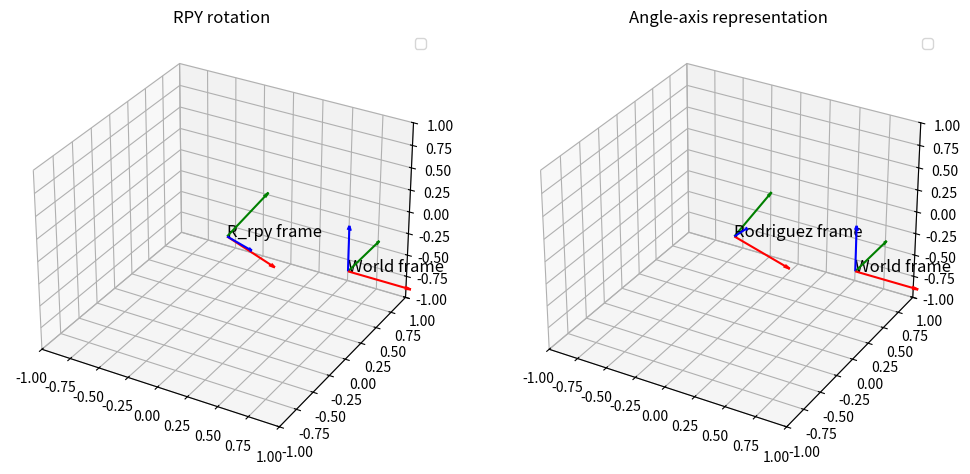

Here is the Python script that generated this plot:
import numpy as np
import matplotlib.pyplot as plt

from mpl_toolkits.mplot3d import Axes3D

def plot_frame(ax, R, o, label, length=0.5):
    x_axis = o + R.dot(np.array([length, 0, 0]))
    y_axis = o + R.dot(np.array([0, length, 0]))
    z_axis = o + R.dot(np.array([0, 0, length]))
    
    ax.quiver(o[0], o[1], o[2], x_axis[0]-o[0], x_axis[1]-o[1], x_axis[2]-o[2], 
              color='r', arrow_length_ratio=0.1)
    ax.quiver(o[0], o[1], o[2], y_axis[0]-o[0], y_axis[1]-o[1], y_axis[2]-o[2], 
              color='g', arrow_length_ratio=0.1)
    ax.quiver(o[0], o[1], o[2], z_axis[0]-o[0], z_axis[1]-o[1], z_axis[2]-o[2], 
              color='b', arrow_length_ratio=0.1)
    
    ax.text(o[0], o[1], o[2], label, fontsize=12, color='k')

#rotarotacna matica okolo z
def Rz(alpha): 
    c=np.cos(alpha)
    s=np.sin(alpha)
    return np.array([[c, -s, 0], 
                     [s, c, 0], 
                     [0, 0, 1]])

#rotarotacna matica okolo y
def Ry(beta):
    c=np.cos(beta)
    s=np.sin(beta)
    return np.array([[c, 0, s], 
                     [0, 1, 0], 
                     [-s, 0, c]])

#rotarotacna matica okolo x
def Rx(gamma):
    c=np.cos(gamma)
    s=np.sin(gamma)
    return np.array([[1, 0, 0], 
                     [0, c, -s], 
                     [0, s, c]])

def rpy_to_rot(roll, pitch, yaw):
    return Rz(roll)@(Ry(pitch))@(Rx(yaw))

def skew(r):
    rx, ry, rz = r
    return np.array([[0, -rz, ry],
                    [rz, 0, -rx],
                    [-ry, rx, 0]])

def axis_angel_rot(theta,r):
    r = np.array(r) / np.linalg.norm(r)
    K= skew(r)
    I=np.eye(3)
    return I+ np.sin(theta)*K+(1- np.cos(theta))*(K@K)
if __name__=="__main__":
    theta= np.deg2rad(45)
    r_axis = [1, 1, 0]

    R_axis_angel = axis_angel_rot(theta, r_axis)
    print("Rotation matrix(Rodriguez):\n", R_axis_angel)

    roll = np.deg2rad(30)
    pitch = np.deg2rad(45)
    yaw = np.deg2rad(60)

    R_rpy = rpy_to_rot(roll, pitch, yaw)




    fig = plt.figure(figsize=(12,6))
    
    #subplot1
    ax1 = fig.add_subplot(121, projection='3d')
    plot_frame(ax1, np.eye(3), np.array([1,0,0]), "World frame")
    plot_frame(ax1, R_rpy, np.array([0,0,0]), "R_rpy frame")
    
    ax1.set_title("RPY rotation")
    ax1.set_xlim(-1,1)
    ax1.set_ylim(-1,1)
    ax1.set_zlim(-1,1)
    ax1.legend()
    
    #subplot2
    ax2 = fig.add_subplot(122, projection='3d')
    plot_frame(ax2, np.eye(3), np.array([1,0,0]), "World frame")
    plot_frame(ax2, R_axis_angel, np.array([0,0,0]), "Rodriguez frame")
    

    ax2.set_title("Angle-axis representation")
    ax2.set_xlim(-1,1)
    ax2.set_ylim(-1,1)
    ax2.set_zlim(-1,1)
    ax2.legend()
    
    plt.show()
